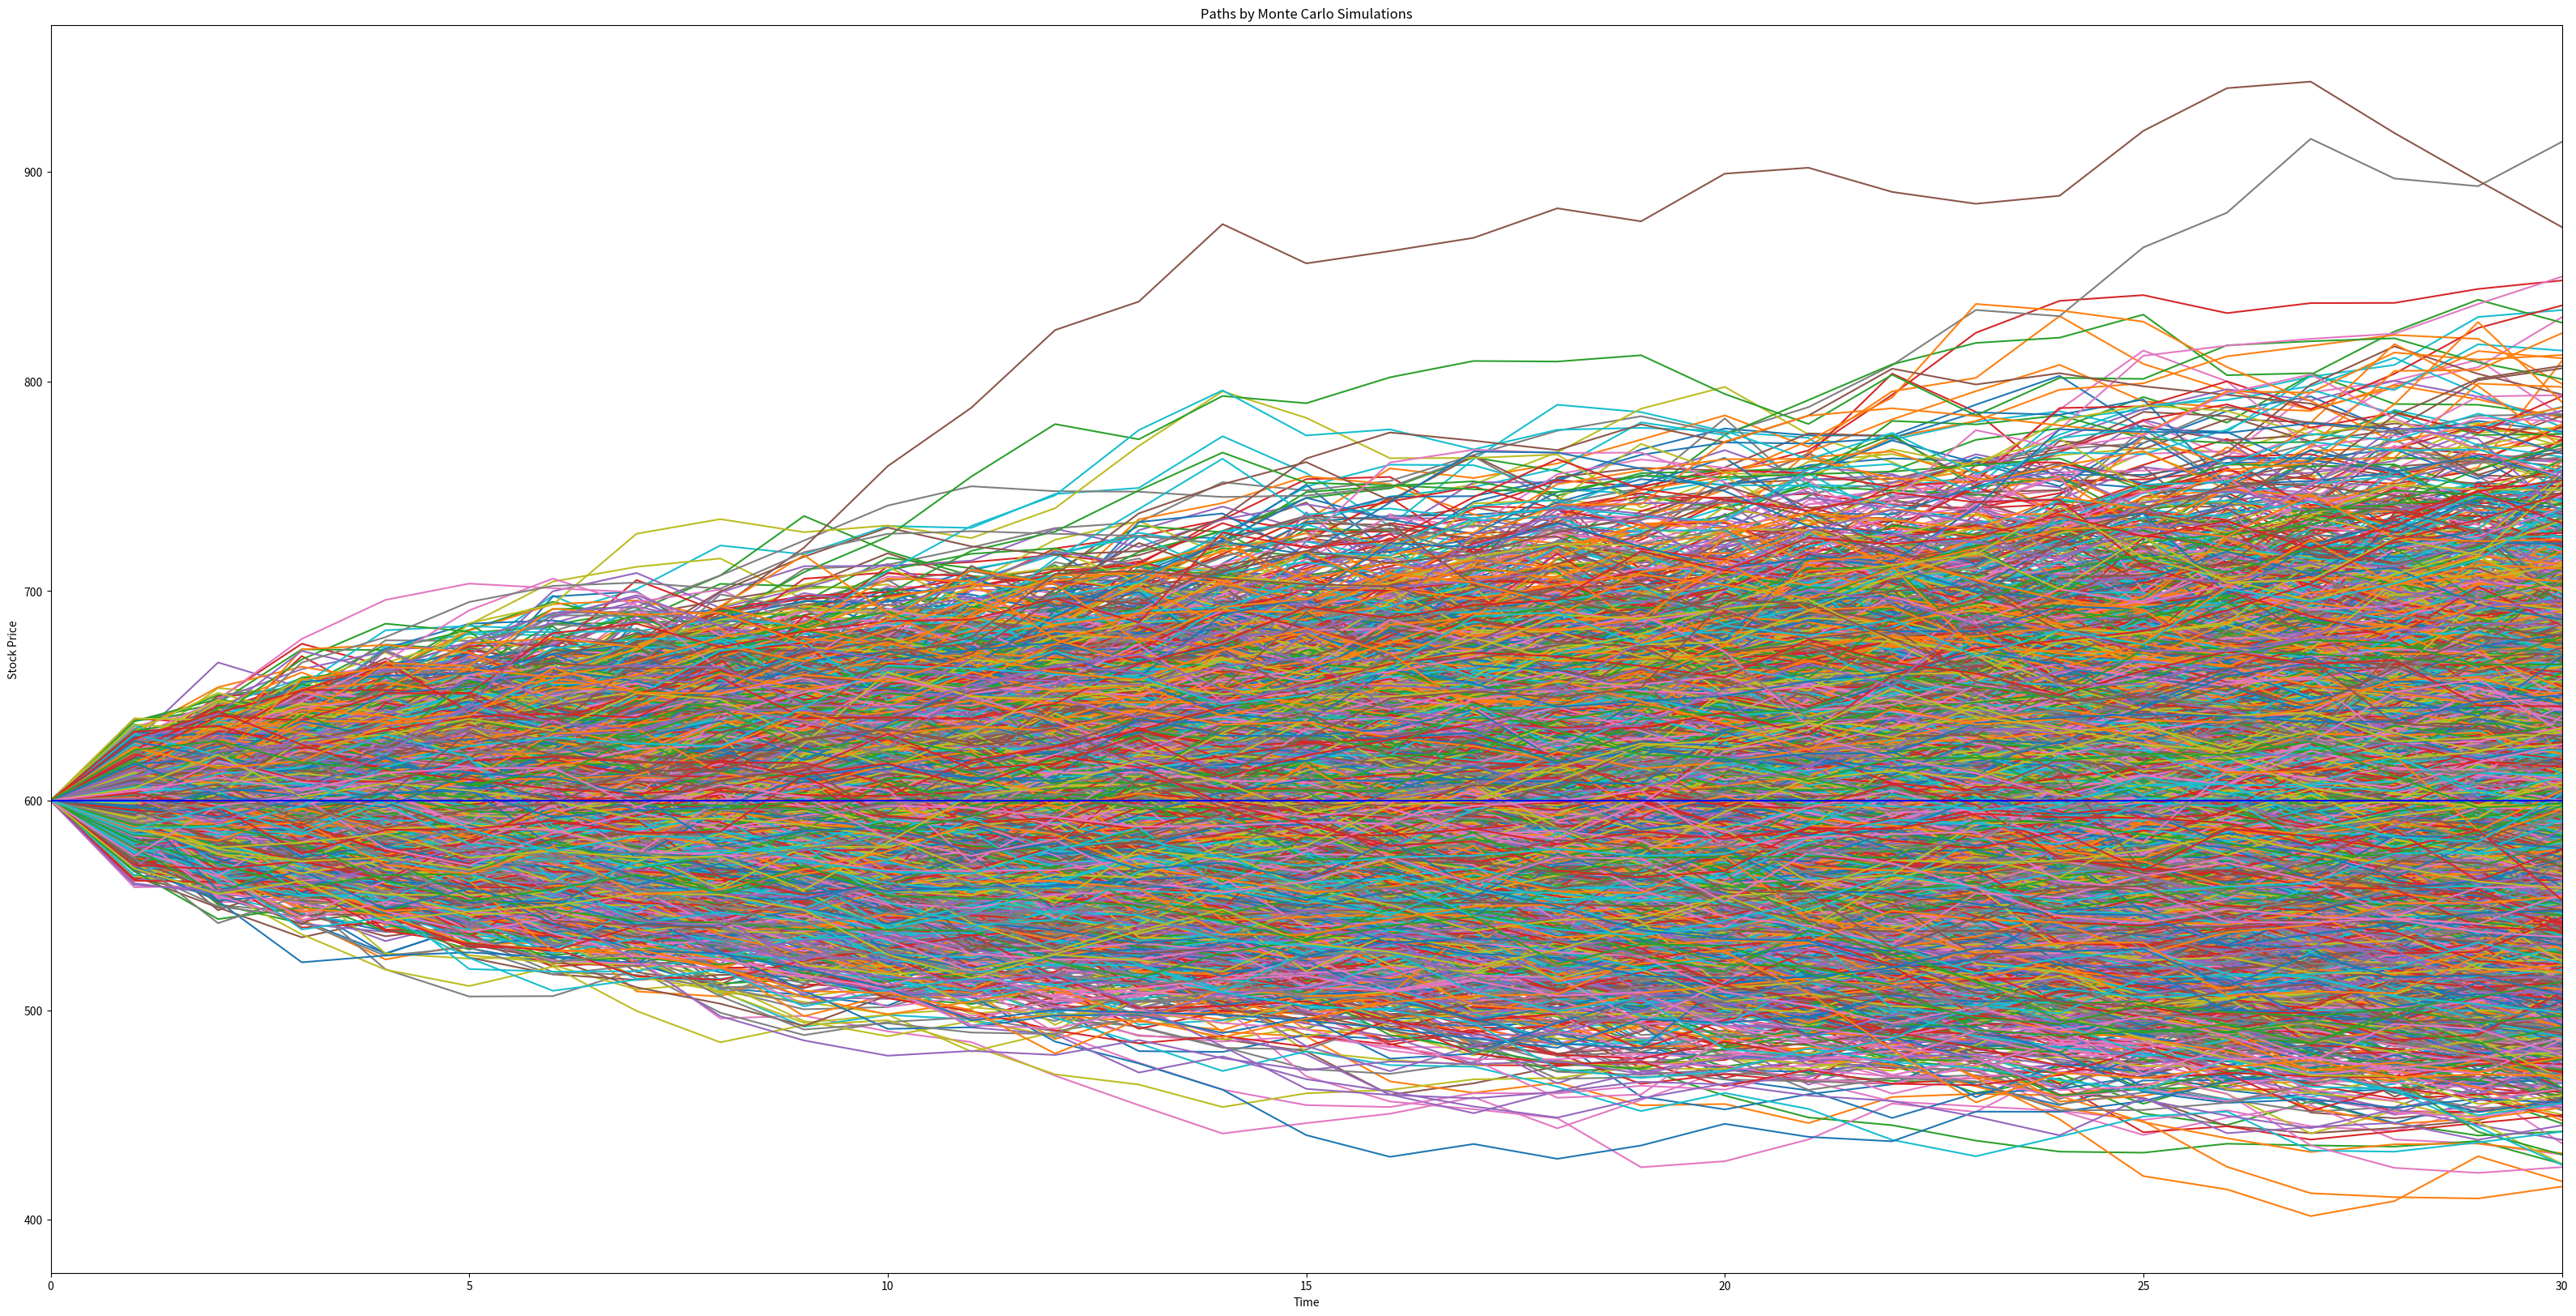
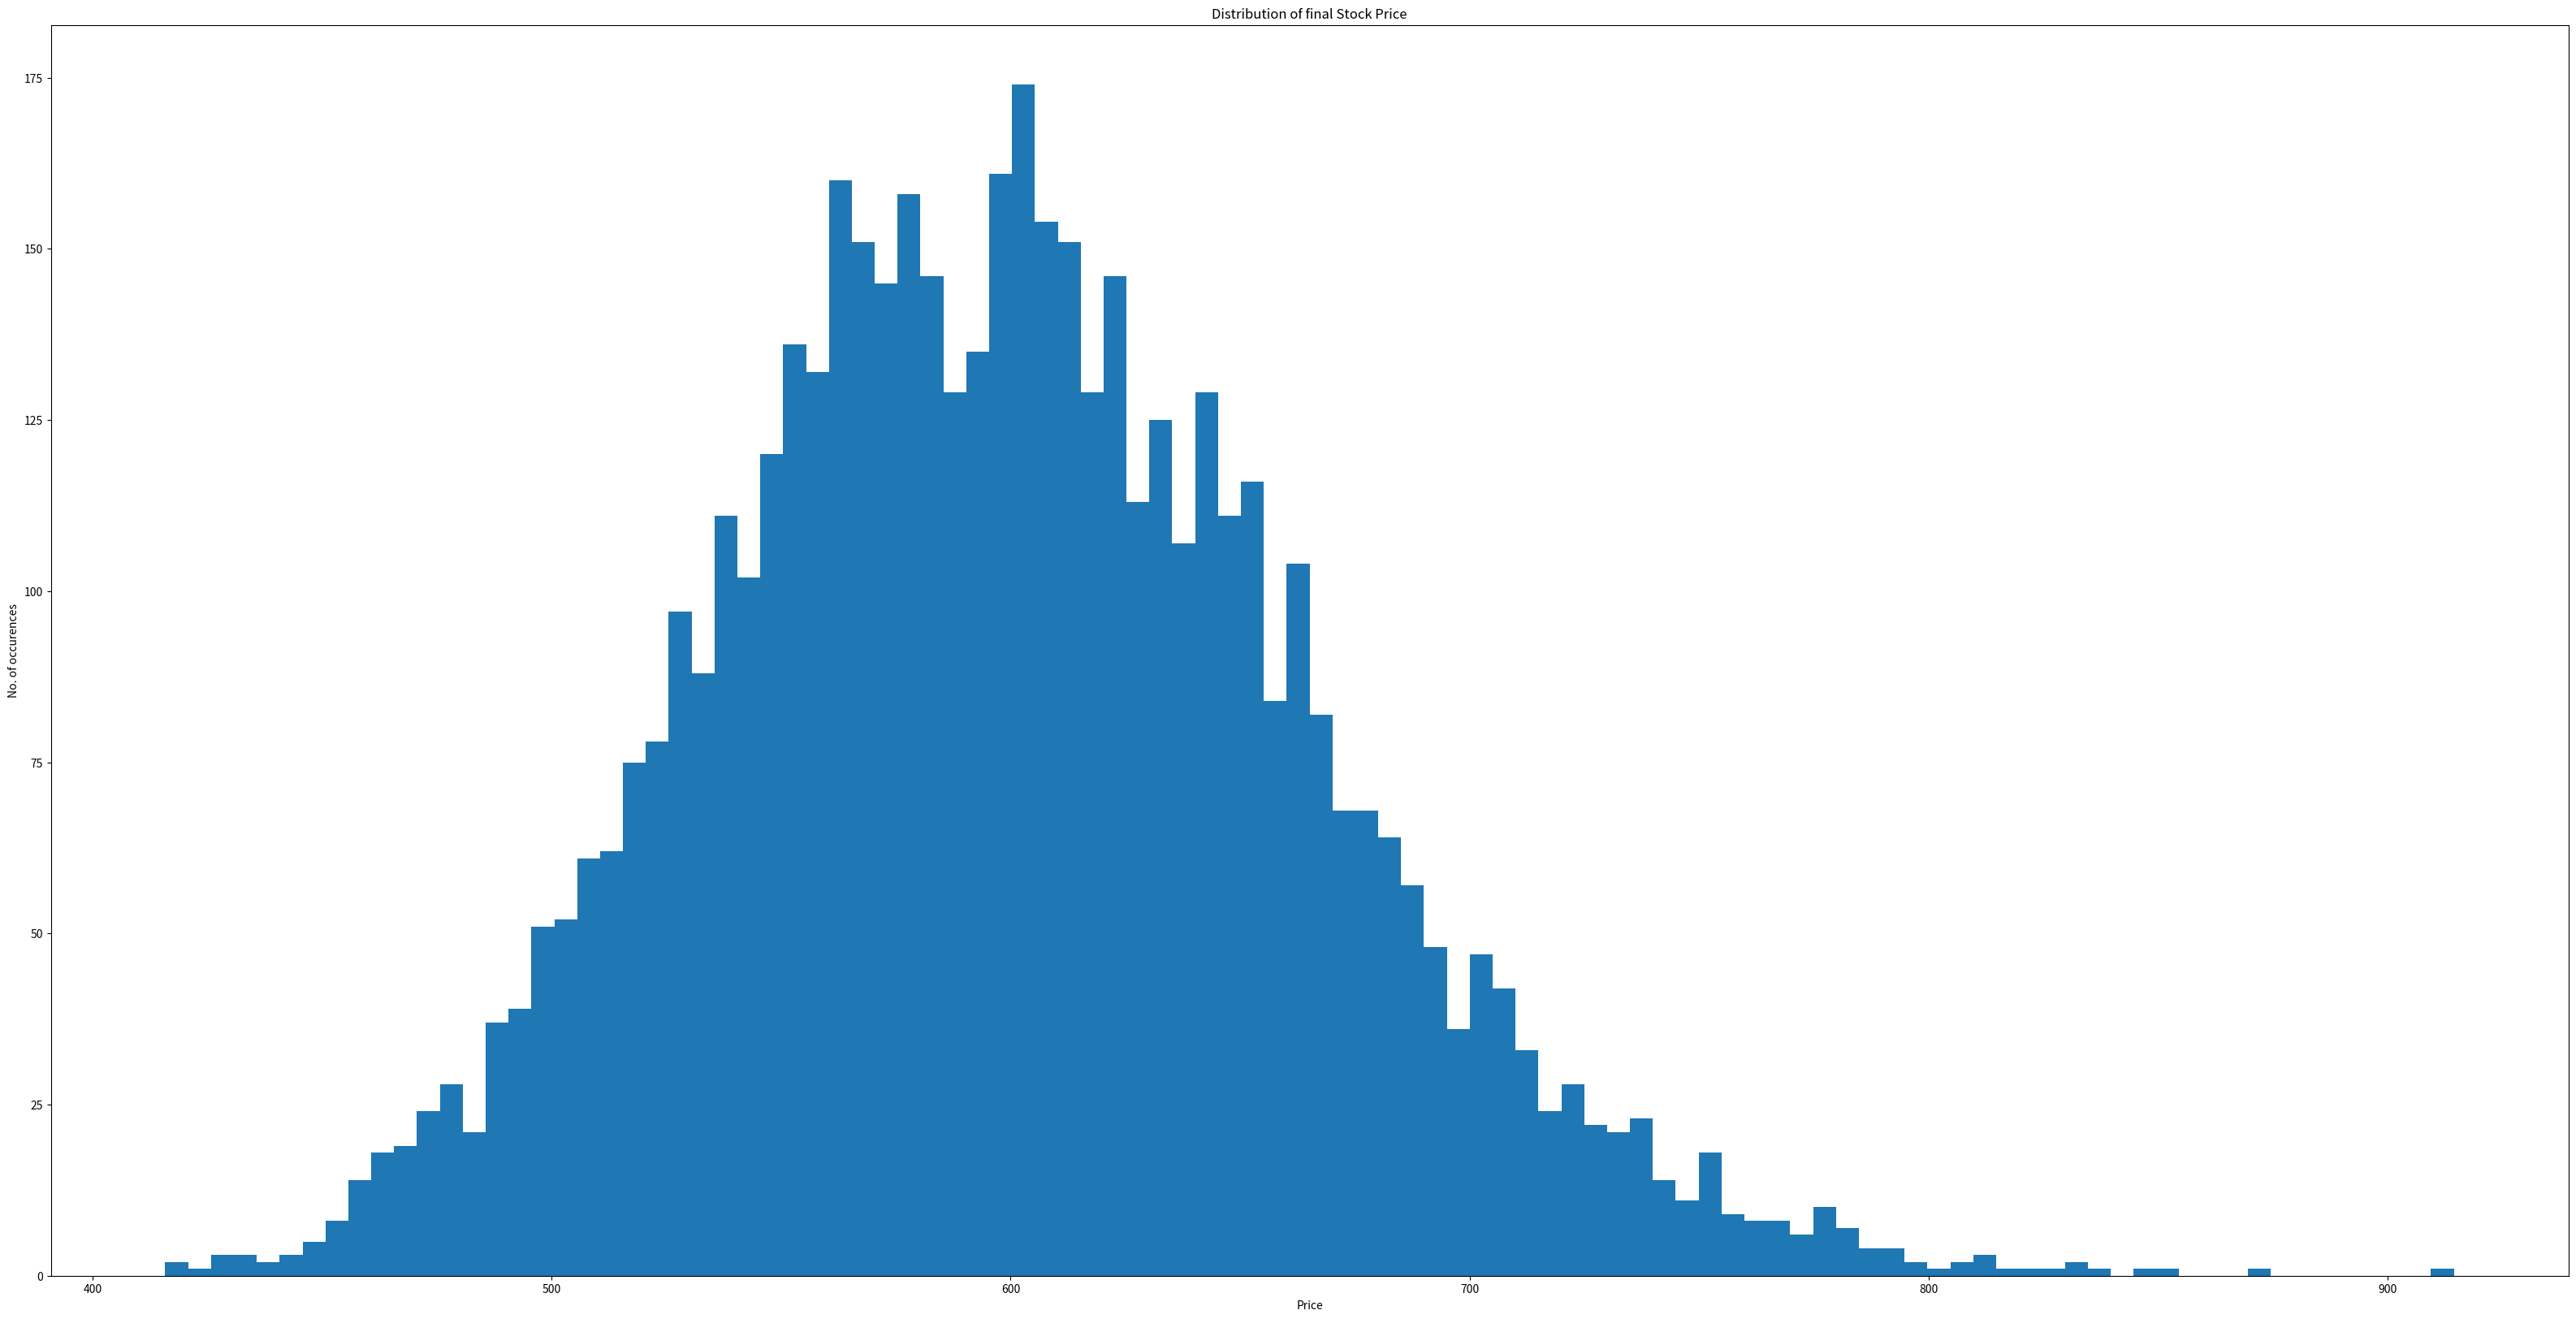

Reproduce these figures in Python, in order.
# -*- coding: utf-8 -*-
"""Untitled0.ipynb

Automatically generated by Colaboratory.

Original file is located at
    https://colab.research.google.com/<link-removed>
"""

import pandas as pd
import matplotlib.pyplot as plt
import time
import numpy as np
import random
import numpy.random as random


def plot_paths(x, starting_price):

  timesteps = len(x[0])
  plt.figure(figsize=(40,20))
  plt.autoscale(enable=True, axis='x', tight=True)
  for path in x:
      plt.plot(range(timesteps),path)
  plt.plot(range(timesteps),[starting_price]*(timesteps),'b')
  plt.title('Paths by Monte Carlo Simulations')
  plt.xlabel('Time')
  plt.ylabel('Stock Price')
  plt.show()

def plot_final_dist(x):

  fig, ax = plt.subplots(figsize =(40, 20))
  ax.hist(x, bins = 100)
  plt.title('Distribution of final Stock Price')
  plt.xlabel('Price')
  plt.ylabel('No. of occurences')
  plt.show()

timesteps = 30
starting_price = 600
volatility = 0.02   #2%=0.02
max_simulations = 5000
paths=[]
m=0
while m<max_simulations:
    c=0
    ps=[]
    ps.append(starting_price)
    price=starting_price*(1+random.normal(0,volatility))
    ps.append(price)

    for y in range(timesteps):
        if c==29:
            break
        price=ps[c+1]*(1+random.normal(0,volatility))
        ps.append(price)
        c+=1
    paths.append(ps)#appending list in paths list
    m=m+1
final_values=[]
j=0
while j<len(paths):
    for k in paths:
        final_values.append(paths[j][-1])
        j+=1

plot_paths(paths, starting_price)
plot_final_dist(final_values)